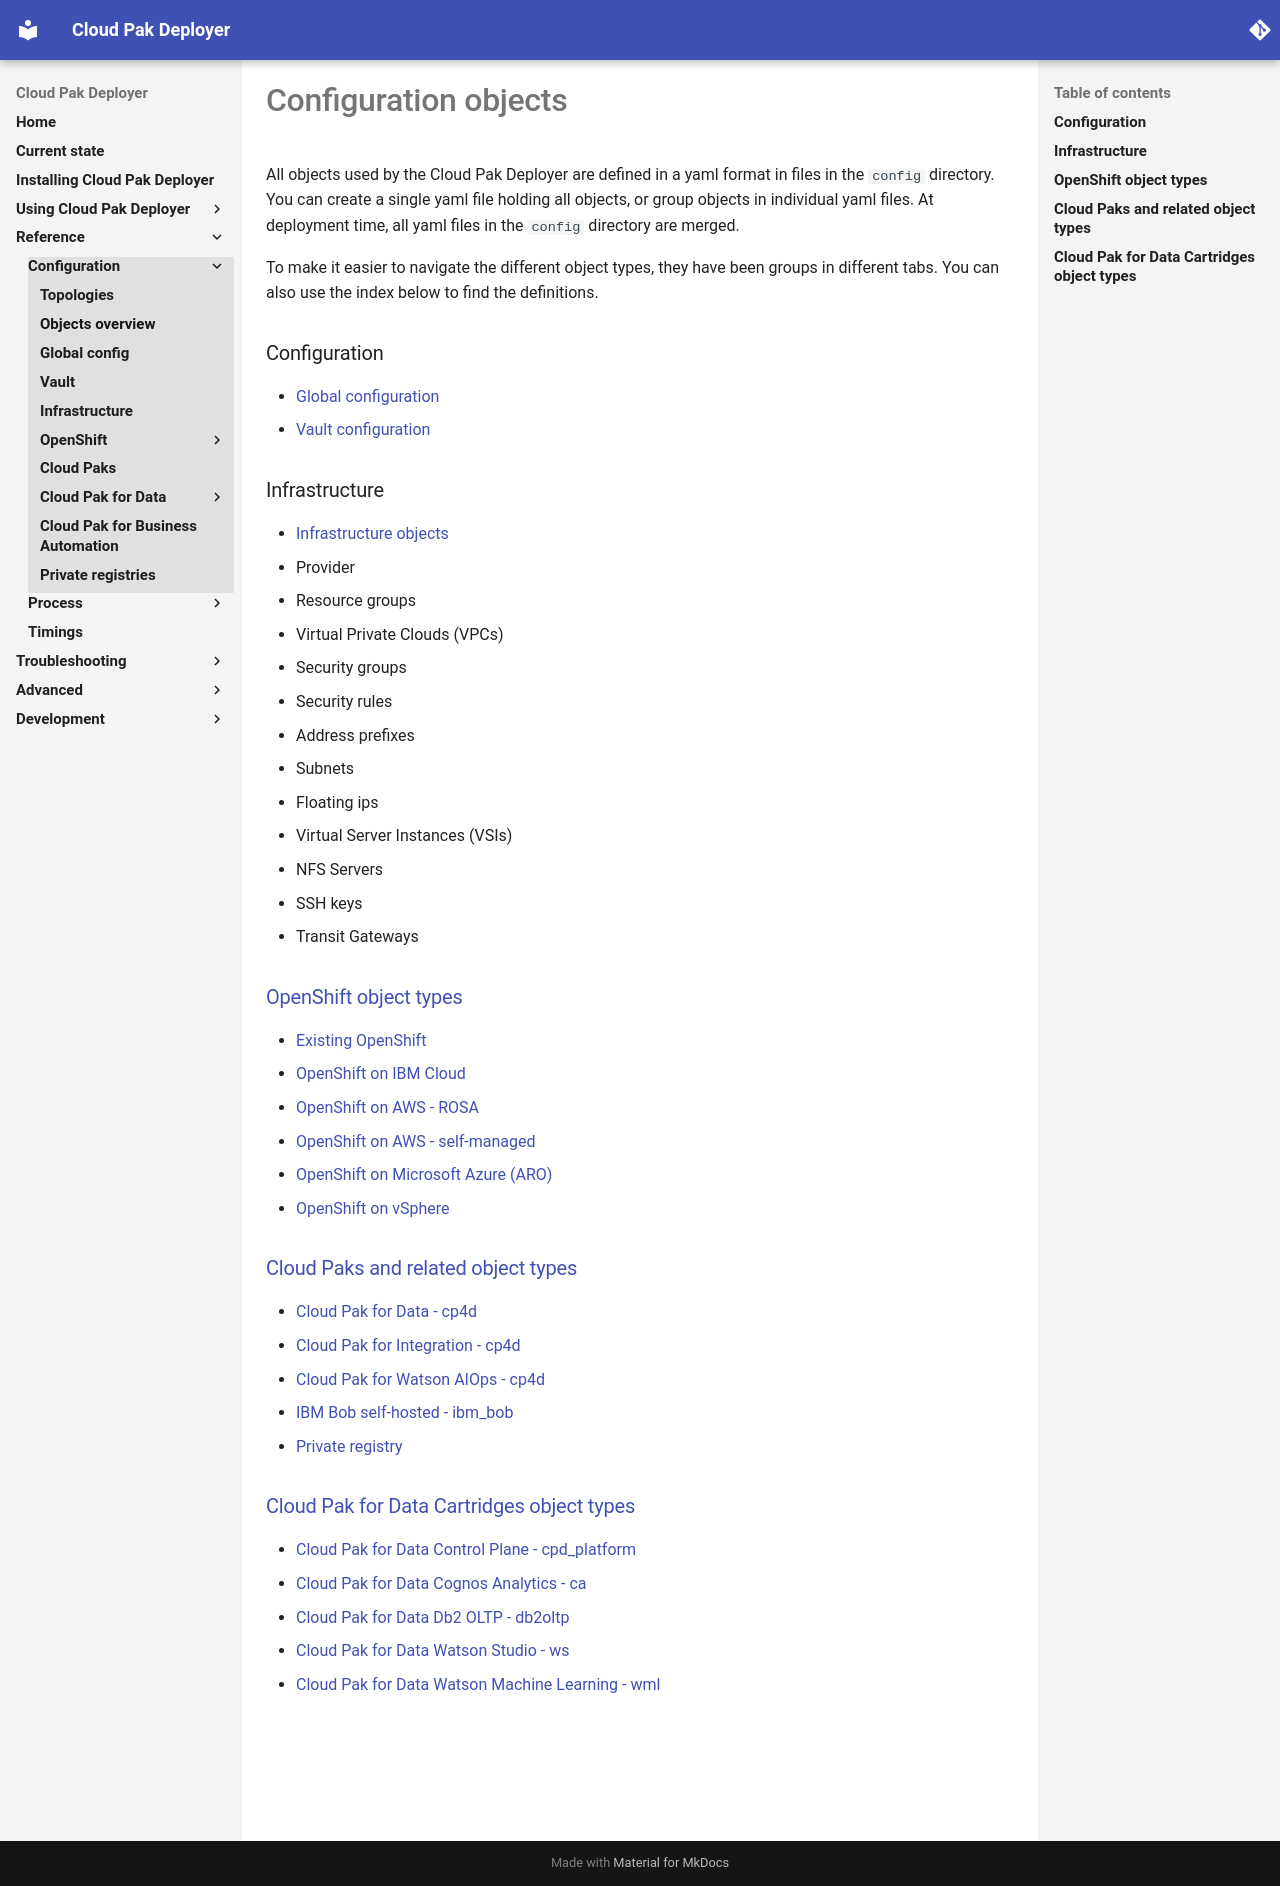

repository: IBM/cloud-pak-deployer · page: 30-reference/configuration/cpd-objects/index.html · generator: mkdocs

# Configuration objects

All objects used by the Cloud Pak Deployer are defined in a yaml format in files in the `config` directory. You can create a single yaml file holding all objects, or group objects in individual yaml files. At deployment time, all yaml files in the `config` directory are merged.

To make it easier to navigate the different object types, they have been groups in different tabs. You can also use the index below to find the definitions.

### Configuration
* [Global configuration](cpd-global-config.md)
* [Vault configuration](vault.md)

### Infrastructure

* [Infrastructure objects](infrastructure.md)
* Provider
* Resource groups
* Virtual Private Clouds (VPCs)
* Security groups
* Security rules
* Address prefixes
* Subnets
* Floating ips
* Virtual Server Instances (VSIs)
* NFS Servers
* SSH keys
* Transit Gateways

### [OpenShift object types](openshift.md)
* [Existing OpenShift](openshift.md#existing-openshift)
* [OpenShift on IBM Cloud](openshift.md#openshift-on-ibm-cloud-roks)
* [OpenShift on AWS - ROSA](openshift.md#openshift-on-aws---rosa)
* [OpenShift on AWS - self-managed](openshift.md#openshift-on-aws---self-managed)
* [OpenShift on Microsoft Azure (ARO)](openshift.md#openshift-on-microsoft-azure-aro)
* [OpenShift on vSphere](openshift.md#openshift-on-vsphere)

### [Cloud Paks and related object types](cloud-pak.md)

* [Cloud Pak for Data - cp4d](cloud-pak.md#cp4d)
* [Cloud Pak for Integration - cp4d](cloud-pak.md#cp4i)
* [Cloud Pak for Watson AIOps - cp4d](cloud-pak.md#cp4waiops)
* [IBM Bob self-hosted - ibm_bob](cloud-pak.md#ibm_bob)
* [Private registry](private-registry.md)

### [Cloud Pak for Data Cartridges object types](cp4d-cartridges.md)

* [Cloud Pak for Data Control Plane - cpd_platform](cp4d-cartridges.md#cpd_platform)
* [Cloud Pak for Data Cognos Analytics - ca](cp4d-cartridges.md#ca)
* [Cloud Pak for Data Db2 OLTP - db2oltp](cp4d-cartridges.md#db2oltp)
* [Cloud Pak for Data Watson Studio - ws](cp4d-cartridges.md#ws)
* [Cloud Pak for Data Watson Machine Learning - wml](cp4d-cartridges.md#wml)
